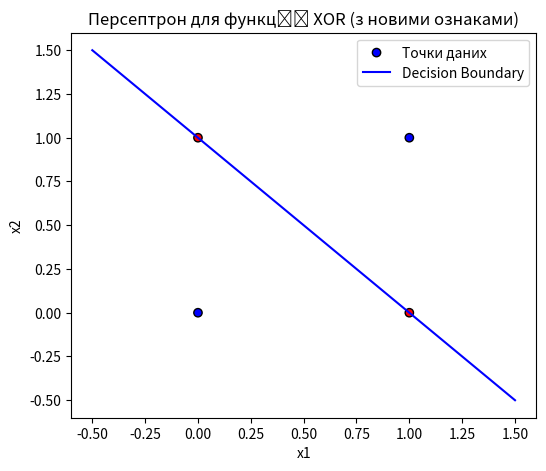

Reproduce this figure in Python.
import numpy as np
import matplotlib.pyplot as plt

class Perceptron:
    def __init__(self, input_size, learning_rate=0.1):
        self.weights = np.zeros(input_size + 1)  # +1 для bias
        self.learning_rate = learning_rate

    def predict(self, inputs):
        summation = np.dot(inputs, self.weights[1:]) + self.weights[0]
        return 1 if summation >= 0 else 0

    def train(self, training_inputs, labels, epochs=10):
        for _ in range(epochs):
            for inputs, label in zip(training_inputs, labels):
                prediction = self.predict(inputs)
                self.weights[1:] += self.learning_rate * (label - prediction) * inputs
                self.weights[0] += self.learning_rate * (label - prediction)  # Bias

# Навчальні дані для функції XOR
training_inputs = np.array([[0, 0], [0, 1], [1, 0], [1, 1]])
labels = np.array([0, 1, 1, 0])

# Додавання нових ознак (добуток x1 * x2)
extended_inputs = np.hstack((training_inputs, (training_inputs[:, 0] * training_inputs[:, 1]).reshape(-1, 1)))

# Навчання моделі на розширених даних
perceptron_extended = Perceptron(input_size=3, learning_rate=0.1)
perceptron_extended.train(extended_inputs, labels, epochs=10)

# Візуалізація результатів для розширених даних
x_vals = np.linspace(-0.5, 1.5, 100)
y_vals = -(perceptron_extended.weights[1] * x_vals + perceptron_extended.weights[0]) / perceptron_extended.weights[2]

# Візуалізація
plt.figure(figsize=(6, 5))
plt.scatter(training_inputs[:, 0], training_inputs[:, 1], c=labels, cmap='bwr', edgecolors='k', label="Точки даних")
plt.plot(x_vals, y_vals, label="Decision Boundary", color="blue")
plt.title("Персептрон для функції XOR (з новими ознаками)")
plt.xlabel("x1")
plt.ylabel("x2")
plt.legend()
plt.show()
